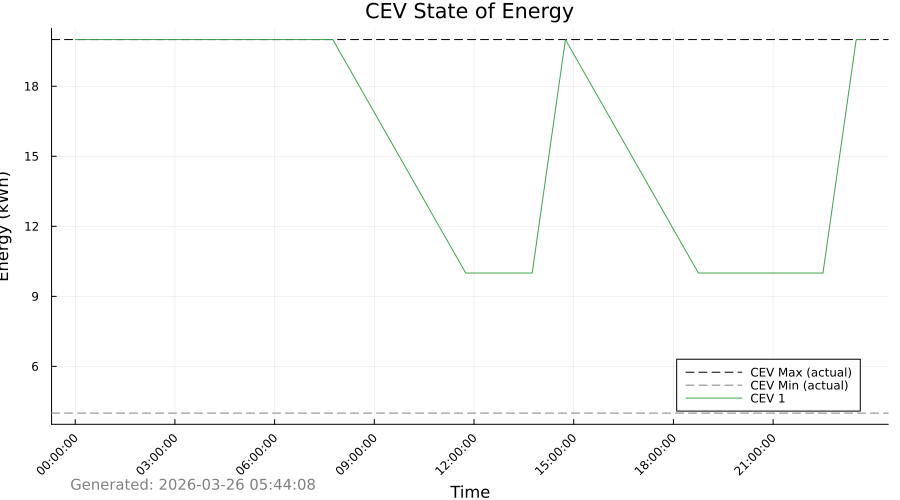

The table this chart was drawn from, first rows:
Time_Period, Time_Label, CEV_1_SOE_kWh, CEV_1_Max_SOE_kWh, CEV_1_Min_SOE_kWh
1, 00:00:00, 20.0, 20, 4.0
2, 00:15:00, 20.0, 20, 4.0
3, 00:30:00, 20.0, 20, 4.0
4, 00:45:00, 20.0, 20, 4.0
5, 01:00:00, 20.0, 20, 4.0
6, 01:15:00, 20.0, 20, 4.0
7, 01:30:00, 20.0, 20, 4.0
8, 01:45:00, 20.0, 20, 4.0
9, 02:00:00, 20.0, 20, 4.0
10, 02:15:00, 20.0, 20, 4.0
11, 02:30:00, 20.0, 20, 4.0
12, 02:45:00, 20.0, 20, 4.0
13, 03:00:00, 20.0, 20, 4.0
14, 03:15:00, 20.0, 20, 4.0
15, 03:30:00, 20.0, 20, 4.0
16, 03:45:00, 20.0, 20, 4.0
17, 04:00:00, 20.0, 20, 4.0
18, 04:15:00, 20.0, 20, 4.0
19, 04:30:00, 20.0, 20, 4.0
20, 04:45:00, 20.0, 20, 4.0
21, 05:00:00, 20.0, 20, 4.0
22, 05:15:00, 20.0, 20, 4.0
23, 05:30:00, 20.0, 20, 4.0
24, 05:45:00, 20.0, 20, 4.0
25, 06:00:00, 20.0, 20, 4.0
26, 06:15:00, 20.0, 20, 4.0
27, 06:30:00, 20.0, 20, 4.0
28, 06:45:00, 20.0, 20, 4.0
29, 07:00:00, 20.0, 20, 4.0
30, 07:15:00, 20.0, 20, 4.0
31, 07:30:00, 20.0, 20, 4.0
32, 07:45:00, 20.0, 20, 4.0
33, 08:00:00, 19.38, 20, 4.0
34, 08:15:00, 18.75, 20, 4.0
35, 08:30:00, 18.12, 20, 4.0
36, 08:45:00, 17.5, 20, 4.0
37, 09:00:00, 16.88, 20, 4.0
38, 09:15:00, 16.25, 20, 4.0
39, 09:30:00, 15.62, 20, 4.0
40, 09:45:00, 15.0, 20, 4.0
41, 10:00:00, 14.38, 20, 4.0
42, 10:15:00, 13.75, 20, 4.0
43, 10:30:00, 13.12, 20, 4.0
44, 10:45:00, 12.5, 20, 4.0
45, 11:00:00, 11.88, 20, 4.0
46, 11:15:00, 11.25, 20, 4.0
47, 11:30:00, 10.62, 20, 4.0
48, 11:45:00, 10.0, 20, 4.0
49, 12:00:00, 10.0, 20, 4.0
50, 12:15:00, 10.0, 20, 4.0
51, 12:30:00, 10.0, 20, 4.0
52, 12:45:00, 10.0, 20, 4.0
53, 13:00:00, 10.0, 20, 4.0
54, 13:15:00, 10.0, 20, 4.0
55, 13:30:00, 10.0, 20, 4.0
56, 13:45:00, 10.0, 20, 4.0
57, 14:00:00, 12.5, 20, 4.0
58, 14:15:00, 15.0, 20, 4.0
59, 14:30:00, 17.5, 20, 4.0
60, 14:45:00, 20.0, 20, 4.0
... 36 more rows
